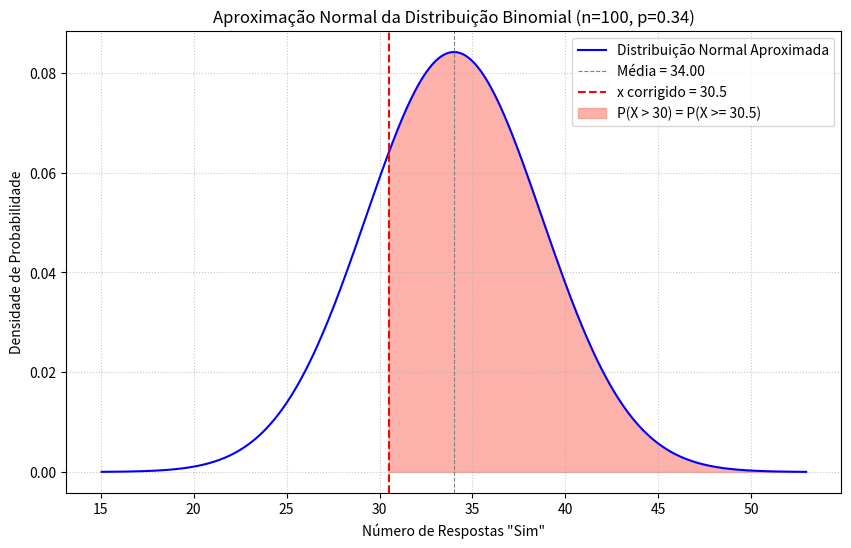
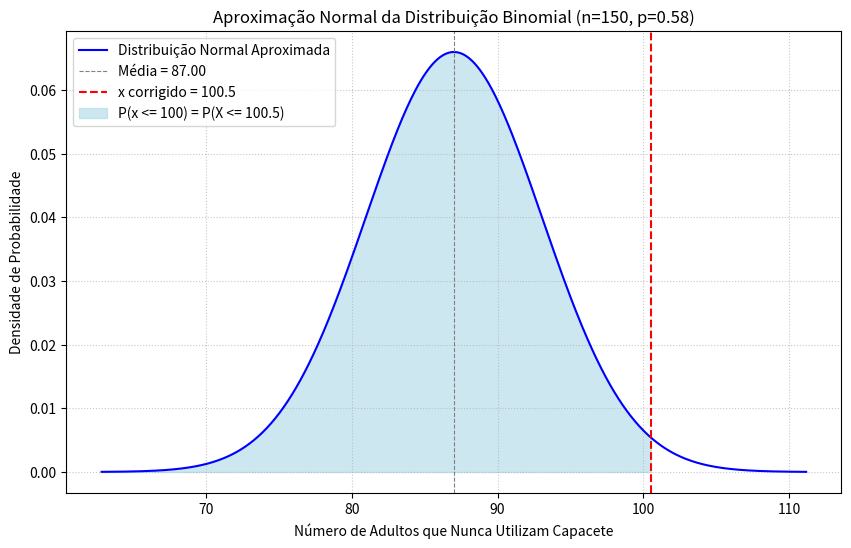
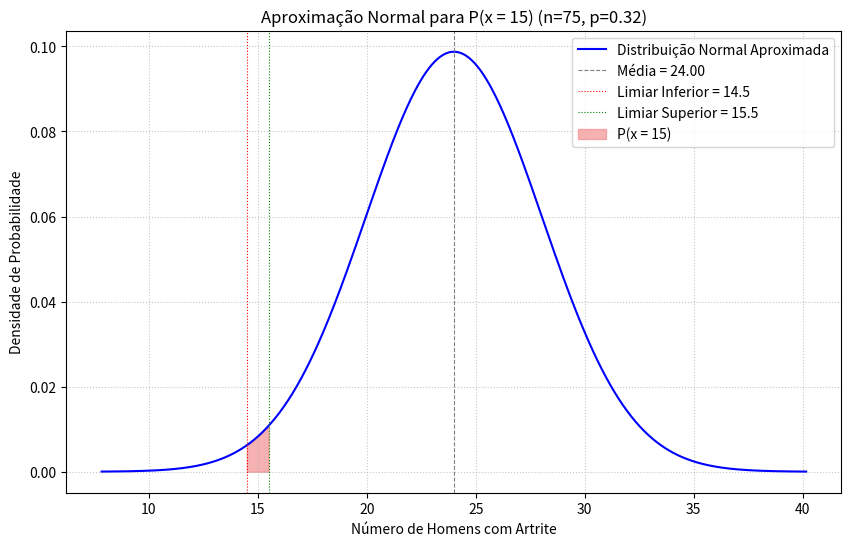

These charts were generated, in order, by the following Python code:
import numpy as np

print(" Exercício 20 \n")

# Informações do problema
quantidade_tentativas = 100  # Número de repetições (tamanho do grupo)
chance_sucesso = 0.34  # Probabilidade de êxito (responder "sim")

# a. Reconheça a quantidade de tentativas, a chance de sucesso e a chance de insucesso.
chance_insucesso = 1 - chance_sucesso
print(f"a. Reconhecimento:")
print(f"   Quantidade de tentativas (n) = {quantidade_tentativas}")
print(f"   Chance de sucesso (p) = {chance_sucesso}")
print(f"   Chance de insucesso (q) = {chance_insucesso:.2f}")

# b. Encontre os produtos n*p e n*q.
produto_np = quantidade_tentativas * chance_sucesso
produto_nq = quantidade_tentativas * chance_insucesso
print(f"\nb. Produtos n*p e n*q:")
print(f"   np = {produto_np}")
print(f"   nq = {produto_nq:.2f}")

# c. Verifique se é possível empregar uma distribuição normal para aproximar a distribuição de x.
possivel_aproximar = (produto_np >= 5) and (produto_nq >= 5)
print(f"\nc. É viável utilizar uma distribuição normal para aproximar a distribuição de x? {'Sim' if possivel_aproximar else 'Não'}")
if not possivel_aproximar:
    print("   Não é viável porque as condições np >= 5 e/ou nq >= 5 não foram cumpridas.")

# d. Calcule a média µ e o desvio padrão σ, se for pertinente.
if possivel_aproximar:
    media_dist_normal = produto_np
    desvio_padrao_dist_normal = np.sqrt(quantidade_tentativas * chance_sucesso * chance_insucesso)
    print(f"\nd. Média (µ) da distribuição normal aproximada: {media_dist_normal:.2f}")
    print(f"   Desvio Padrão (σ) da distribuição normal aproximada: {desvio_padrao_dist_normal:.2f}")
else:
    print("\nd. Não é pertinente calcular a média e o desvio padrão para a aproximação normal, pois as condições não foram atendidas.")

import scipy.stats # Módulo para funções de distribuição normal (cdf, pdf)
import matplotlib.pyplot as plt # Módulo para construir diagramas
import numpy as np # Módulo para operações numéricas, como criar intervalos para o diagrama

print("Exercício 21\n")

# Informações do cenário (as mesmas do Exercício 20)
quantidade_ensaios = 100
probabilidade_exito = 0.34
probabilidade_insucesso = 1 - probabilidade_exito

# a. Verifique se é possível utilizar uma distribuição normal para aproximar a variável binomial.
produto_np = quantidade_ensaios * probabilidade_exito
produto_nq = quantidade_ensaios * probabilidade_insucesso
aproximacao_viavel = (produto_np >= 5) and (produto_nq >= 5)

print(f"a. Verificação da aproximação normal:")
print(f"   np = {produto_np:.2f}, nq = {produto_nq:.2f}.")
print(f"   É possível usar uma distribuição normal para aproximar (ambos >= 5)? {'Sim' if aproximacao_viavel else 'Não'}")

if not aproximacao_viavel:
    print("   (Não é possível prosseguir com a aproximação normal. O restante do exercício presume que sim.)")
    exit() # Interrompe a execução se a aproximação não for válida

# b. Determine a média µ e o desvio padrão σ para a distribuição normal.
media_distribuicao_aproximada = produto_np
desvio_padrao_distribuicao_aproximada = np.sqrt(quantidade_ensaios * probabilidade_exito * probabilidade_insucesso)
print(f"\nb. Média (µ) da distribuição normal: {media_distribuicao_aproximada:.2f}")
print(f"   Desvio Padrão (σ) da distribuição normal: {desvio_padrao_distribuicao_aproximada:.2f}")

# c. Aplique a correção de continuidade para reescrever P(x > 30) e delineie um diagrama.
# P(x > 30) na distribuição binomial discreta é P(x >= 31).
# Com correção de continuidade, para a distribuição normal, isso é P(X >= 30.5).
limiar_corrigido = 30.5
print(f"\nc. Correção de continuidade: P(x > 30) se torna P(X >= {limiar_corrigido}) na aproximação normal.")

# Delineamento do diagrama
valores_x = np.linspace(media_distribuicao_aproximada - 4 * desvio_padrao_distribuicao_aproximada, media_distribuicao_aproximada + 4 * desvio_padrao_distribuicao_aproximada, 500)
valores_y = scipy.stats.norm.pdf(valores_x, loc=media_distribuicao_aproximada, scale=desvio_padrao_distribuicao_aproximada)

plt.figure(figsize=(10, 6))
plt.plot(valores_x, valores_y, color='blue', label='Distribuição Normal Aproximada')
plt.axvline(media_distribuicao_aproximada, color='gray', linestyle='--', linewidth=0.8, label=f'Média = {media_distribuicao_aproximada:.2f}')
plt.axvline(limiar_corrigido, color='red', linestyle='--', label=f'x corrigido = {limiar_corrigido}')

# Preencher a área à direita do limiar corrigido
x_para_preencher = np.linspace(limiar_corrigido, valores_x.max(), 100)
y_para_preencher = scipy.stats.norm.pdf(x_para_preencher, loc=media_distribuicao_aproximada, scale=desvio_padrao_distribuicao_aproximada)
plt.fill_between(x_para_preencher, 0, y_para_preencher, color='salmon', alpha=0.6, label=f'P(X > 30) = P(X >= {limiar_corrigido})')

plt.title('Aproximação Normal da Distribuição Binomial (n=100, p=0.34)')
plt.xlabel('Número de Respostas "Sim"')
plt.ylabel('Densidade de Probabilidade')
plt.legend()
plt.grid(True, linestyle=':', alpha=0.7)
plt.show()

# d. Calcule o escore-z correspondente.
escore_z = (limiar_corrigido - media_distribuicao_aproximada) / desvio_padrao_distribuicao_aproximada
print(f"\nd. O escore-z correspondente é: {escore_z:.2f}")

# e. Use a tabela normal padrão para encontrar a área à esquerda de z e calcule a probabilidade.
area_a_esquerda_de_z = scipy.stats.norm.cdf(escore_z)
chance = 1 - area_a_esquerda_de_z # Área à direita

print(f"\ne. Área à esquerda de z = {escore_z:.2f} é: {area_a_esquerda_de_z:.4f}")
print(f"   A probabilidade de que mais de 30 respondam “sim” é: {chance:.4f} ou {chance*100:.2f}%")

print("\nAnálise:")
print(f"A probabilidade de que mais de 30 dos 100 adultos americanos selecionados aleatoriamente tenham visto a situação é de aproximadamente {chance*100:.2f}%.")

import scipy.stats  # Módulo para funcionalidades da distribuição normal (cdf, pdf)
import matplotlib.pyplot as plt  # Módulo para a construção de diagramas
import numpy as np  # Módulo para operações numéricas, como a criação de intervalos para o diagrama

print("Exercício 22\n")

# Dados do problema
chance_sucesso = 0.58  # Probabilidade de êxito (nunca utilizar capacete)
tamanho_do_grupo = 150   # Dimensão do grupo (ASSUMIDO, pois não está explícito no enunciado, mas é necessário para o cálculo)
chance_insucesso = 1 - chance_sucesso

limiar_superior = 100  # No máximo 100 adultos

print(f"Assumindo uma dimensão de grupo (n) = {tamanho_do_grupo} adultos para o cálculo da probabilidade.")

# a. Verifique se é possível utilizar uma distribuição normal para aproximar a variável binomial.
produto_np = tamanho_do_grupo * chance_sucesso
produto_nq = tamanho_do_grupo * chance_insucesso
aproximacao_viavel = (produto_np >= 5) and (produto_nq >= 5)

print(f"\na. Verificação da aproximação normal:")
print(f"   np = {produto_np:.2f}")
print(f"   nq = {produto_nq:.2f}")
print(f"   É viável empregar uma distribuição normal para aproximar (ambos >= 5)? {'Sim' if aproximacao_viavel else 'Não'}")

if not aproximacao_viavel:
    print("   (Não é possível prosseguir com a aproximação normal. O restante do exercício presume que sim.)")
    exit() # Interrompe a execução se a aproximação não for válida

# b. Calcule a média µ e o desvio padrão σ para a distribuição.
media_dist_normal = produto_np
desvio_padrao_dist_normal = np.sqrt(tamanho_do_grupo * chance_sucesso * chance_insucesso)
print(f"\nb. Média (µ) da distribuição normal: {media_dist_normal:.2f}")
print(f"   Desvio Padrão (σ) da distribuição normal: {desvio_padrao_dist_normal:.2f}")

# c. Aplique a correção de continuidade para reescrever P(x <= 100) e delineie um diagrama.
# P(x <= 100) na distribuição binomial discreta, com correção de continuidade, é P(X <= 100.5).
valor_limite_corrigido = limiar_superior + 0.5
print(f"\nc. Correção de continuidade: P(x <= {limiar_superior}) se torna P(X <= {valor_limite_corrigido}) na aproximação normal.")

# Delineamento do diagrama
valores_x = np.linspace(media_dist_normal - 4 * desvio_padrao_dist_normal, media_dist_normal + 4 * desvio_padrao_dist_normal, 500)
valores_y = scipy.stats.norm.pdf(valores_x, loc=media_dist_normal, scale=desvio_padrao_dist_normal)

plt.figure(figsize=(10, 6))
plt.plot(valores_x, valores_y, color='blue', label='Distribuição Normal Aproximada')
plt.axvline(media_dist_normal, color='gray', linestyle='--', linewidth=0.8, label=f'Média = {media_dist_normal:.2f}')
plt.axvline(valor_limite_corrigido, color='red', linestyle='--', label=f'x corrigido = {valor_limite_corrigido}')

# Preencher a área à esquerda do valor corrigido
x_para_preencher = np.linspace(valores_x.min(), valor_limite_corrigido, 100)
y_para_preencher = scipy.stats.norm.pdf(x_para_preencher, loc=media_dist_normal, scale=desvio_padrao_dist_normal)
plt.fill_between(x_para_preencher, 0, y_para_preencher, color='lightblue', alpha=0.6, label=f'P(x <= {limiar_superior}) = P(X <= {valor_limite_corrigido})')

plt.title('Aproximação Normal da Distribuição Binomial (n=150, p=0.58)')
plt.xlabel('Número de Adultos que Nunca Utilizam Capacete')
plt.ylabel('Densidade de Probabilidade')
plt.legend()
plt.grid(True, linestyle=':', alpha=0.7)
plt.show()

# d. Calcule o escore-z correspondente.
escore_z = (valor_limite_corrigido - media_dist_normal) / desvio_padrao_dist_normal
print(f"\nd. O escore-z correspondente é: {escore_z:.2f}")

# e. Utilize a tabela normal padrão para encontrar a porção à esquerda de z e calcule a probabilidade.
chance = scipy.stats.norm.cdf(escore_z) # Porção à esquerda

print(f"\ne. Porção à esquerda de z = {escore_z:.2f} é: {chance:.4f}")
print(f"   A probabilidade de que no máximo {limiar_superior} adultos digam que nunca utilizam capacete é: {chance:.4f} ou {chance*100:.2f}%")

print("\nAnálise:")
print(f"A probabilidade de que no máximo 100 dos 150 adultos americanos selecionados aleatoriamente declarem que nunca utilizam capacete ao andar de bicicleta é de aproximadamente {chance*100:.2f}%.")

import scipy.stats  # Módulo para funcionalidades da distribuição normal (cdf, pdf)
import matplotlib.pyplot as plt  # Módulo para a construção de diagramas
import numpy as np  # Módulo para operações numéricas, como a criação de intervalos para o diagrama

print("Exercício 23\n")

# Informações do problema
# Usamos probabilidade_sucesso = 0.32 para a população geral de homens com 50+ nos EUA, não para aposentados da NFL.
probabilidade_sucesso = 0.32  # Probabilidade de ter artrite para homens 50+ nos EUA
quantidade_amostral = 75     # Dimensão da amostra
probabilidade_fracasso = 1 - probabilidade_sucesso

valor_alvo_exato = 15  # Exatamente 15 homens

print(f"Probabilidade (p) utilizada para a população geral de homens 50+ = {probabilidade_sucesso*100:.1f}%.")

# a. Verifique se é possível utilizar uma distribuição normal para aproximar a variável binomial.
produto_np = quantidade_amostral * probabilidade_sucesso
produto_nq = quantidade_amostral * probabilidade_fracasso
aproximacao_viavel = (produto_np >= 5) and (produto_nq >= 5)

print(f"\na. Verificação da aproximação normal:")
print(f"   np = {produto_np:.2f}")
print(f"   nq = {produto_nq:.2f}")
print(f"   É viável empregar uma distribuição normal para aproximar (ambos >= 5)? {'Sim' if aproximacao_viavel else 'Não'}")

if not aproximacao_viavel:
    print("   (Não é possível prosseguir com a aproximação normal. O restante do exercício presume que sim.)")
    exit()  # Interrompe a execução se a aproximação não for válida

# b. Calcule a média µ e o desvio padrão σ para a distribuição normal.
media_distribuicao_normal = produto_np
desvio_padrao_distribuicao_normal = np.sqrt(quantidade_amostral * probabilidade_sucesso * probabilidade_fracasso)
print(f"\nb. Média (µ) da distribuição normal: {media_distribuicao_normal:.2f}")
print(f"   Desvio Padrão (σ) da distribuição normal: {desvio_padrao_distribuicao_normal:.2f}")

# c. Calcular os escores-z correspondentes.
# Para "exatamente x", utilizamos correção de continuidade de (x - 0.5) a (x + 0.5)
limiar_inferior_corrigido = valor_alvo_exato - 0.5  # 14.5
limiar_superior_corrigido = valor_alvo_exato + 0.5  # 15.5

escore_z_inferior = (limiar_inferior_corrigido - media_distribuicao_normal) / desvio_padrao_distribuicao_normal
escore_z_superior = (limiar_superior_corrigido - media_distribuicao_normal) / desvio_padrao_distribuicao_normal
print(f"\nc. Com correção de continuidade, para P(x = {valor_alvo_exato}) utilizamos o intervalo [{limiar_inferior_corrigido}, {limiar_superior_corrigido}].")
print(f"   O escore-z para {limiar_inferior_corrigido} é: {escore_z_inferior:.2f}")
print(f"   O escore-z para {limiar_superior_corrigido} é: {escore_z_superior:.2f}")

# d. Utilize a tabela normal padrão para encontrar a porção à esquerda de cada escore-z e calcule a probabilidade.
porcao_esquerda_z_inferior = scipy.stats.norm.cdf(escore_z_inferior)
porcao_esquerda_z_superior = scipy.stats.norm.cdf(escore_z_superior)

chance_exatamente_15 = porcao_esquerda_z_superior - porcao_esquerda_z_inferior

print(f"\nd. Porção à esquerda de z = {escore_z_inferior:.2f} é: {porcao_esquerda_z_inferior:.4f}")
print(f"   Porção à esquerda de z = {escore_z_superior:.2f} é: {porcao_esquerda_z_superior:.4f}")
print(f"   A probabilidade de que exatamente {valor_alvo_exato} digam que sim é: {chance_exatamente_15:.4f} ou {chance_exatamente_15*100:.2f}%")

# Delineamento do diagrama (opcional, mas útil para visualização)
valores_x = np.linspace(media_distribuicao_normal - 4 * desvio_padrao_distribuicao_normal, media_distribuicao_normal + 4 * desvio_padrao_distribuicao_normal, 500)
valores_y = scipy.stats.norm.pdf(valores_x, loc=media_distribuicao_normal, scale=desvio_padrao_distribuicao_normal)

plt.figure(figsize=(10, 6))
plt.plot(valores_x, valores_y, color='blue', label='Distribuição Normal Aproximada')
plt.axvline(media_distribuicao_normal, color='gray', linestyle='--', linewidth=0.8, label=f'Média = {media_distribuicao_normal:.2f}')
plt.axvline(limiar_inferior_corrigido, color='red', linestyle=':', linewidth=0.8, label=f'Limiar Inferior = {limiar_inferior_corrigido}')
plt.axvline(limiar_superior_corrigido, color='green', linestyle=':', linewidth=0.8, label=f'Limiar Superior = {limiar_superior_corrigido}')

# Preencher a área entre os limites corrigidos
x_para_preencher = np.linspace(limiar_inferior_corrigido, limiar_superior_corrigido, 100)
y_para_preencher = scipy.stats.norm.pdf(x_para_preencher, loc=media_distribuicao_normal, scale=desvio_padrao_distribuicao_normal)
plt.fill_between(x_para_preencher, 0, y_para_preencher, color='lightcoral', alpha=0.6, label=f'P(x = {valor_alvo_exato})')

plt.title(f'Aproximação Normal para P(x = {valor_alvo_exato}) (n=75, p=0.32)')
plt.xlabel('Número de Homens com Artrite')
plt.ylabel('Densidade de Probabilidade')
plt.legend()
plt.grid(True, linestyle=':', alpha=0.7)
plt.show()

print("\nAnálise:")
print(f"A probabilidade de que exatamente 15 dos 75 homens selecionados aleatoriamente (com pelo menos 50 anos nos EUA) possuam artrite é de aproximadamente {chance_exatamente_15*100:.2f}%.")

import numpy as np

print("Exercício 24\n")

# Informações do grupo fornecidas
periodo_trabalhado = [
    26, 25, 32, 31, 28, 28,
    28, 22, 28, 25, 21, 40,
    32, 22, 25, 22, 26, 24,
    46, 20, 35, 22, 32, 48,
    32, 36, 38, 32, 22, 19
]

# a. Determine a média do grupo.
# Usando numpy.mean() para calcular o valor médio
media_do_grupo = np.mean(periodo_trabalhado)

print(f"a. A média do grupo (x̄) do número de horas semanais trabalhadas é: {media_do_grupo:.2f} horas")

# b. Avalie a média da população.
# A média do grupo é a melhor avaliação pontual para a média da população.
estimativa_media_da_populacao = media_do_grupo

print(f"\nb. A avaliação pontual para a média da população (µ) é a média do grupo:")
print(f"   Estimativa de µ = {estimativa_media_da_populacao:.2f} horas")

print("\nAnálise:")
print(f"Com base no grupo de 30 colaboradores, avaliamos que a média de horas semanais trabalhadas por funcionários de supermercados no condado é de aproximadamente {estimativa_media_da_populacao:.2f} horas.")

import numpy as np
import scipy.stats

print("Exercício 25\n")

# Informações do grupo do Exercício 24
horas_trabalhadas_grupo = [
    26, 25, 32, 31, 28, 28,
    28, 22, 28, 25, 21, 40,
    32, 22, 25, 22, 26, 24,
    46, 20, 35, 22, 32, 48,
    32, 36, 38, 32, 22, 19
]
tamanho_grupo = len(horas_trabalhadas_grupo)
media_grupo = np.mean(horas_trabalhadas_grupo) # x_barra

# Informações fornecidas para o Exercício 25
desvio_padrao_populacao_conhecido = 7.9 # σ
grau_confianca = 0.95

# a. Reconheça o valor crítico (zc), o tamanho do grupo (n) e o desvio padrão da população (σ).
# Para um grau de confiança de 95%, a área nas duas extremidades é 1 - 0.95 = 0.05.
# A área em cada extremidade é 0.05 / 2 = 0.025.
# O valor crítico zc corresponde à área acumulada de 1 - 0.025 = 0.975.
valor_critico_zc = scipy.stats.norm.ppf(1 - (1 - grau_confianca) / 2)

print(f"a. Reconhecimento:")
print(f"   z_c (valor crítico para {grau_confianca*100:.0f}% de confiança) = {valor_critico_zc:.2f}")
print(f"   n (tamanho do grupo) = {tamanho_grupo}")
print(f"   σ (desvio padrão da população) = {desvio_padrao_populacao_conhecido} horas")

# b. Calcule a margem de erro (E) usando zc, σ e n.
margem_erro = valor_critico_zc * (desvio_padrao_populacao_conhecido / np.sqrt(tamanho_grupo))
print(f"\nb. Margem de Erro (E) = {margem_erro:.2f} horas")

# c. Explique os resultados do Exercício 25.
print("\nc. Explicação dos resultados do Exercício 25:")
print(f"A margem de erro para a quantidade média de horas trabalhadas por colaboradores de supermercados é de {margem_erro:.2f} horas.")
print("Isso indica que a média do grupo (29.70 horas) pode variar em até 2.83 horas para cima ou para baixo para abranger a verdadeira média populacional com 95% de confiança.")


import numpy as np
import scipy.stats

print("Exercício 26\n")

# Dados do problema
dimensao_amostra = 30       # Tamanho do grupo
media_observada = 22.9     # Média do grupo (anos)
desvio_padrao_conhecido = 1.5   # Desvio padrão do universo (anos)
grau_confianca = 0.90      # Grau de confiança de 90%

# a. Reconheça a dimensão da amostra, a média observada, o desvio padrão e o valor crítico (zc), e encontre a Margem de Erro (E).

# Encontre o valor crítico zc para o grau de confiança de 90%
# A porção nas duas extremidades é 1 - 0.90 = 0.10.
# A porção em cada extremidade é 0.10 / 2 = 0.05.
# O valor crítico zc corresponde à porção acumulada de 1 - 0.05 = 0.95.
valor_critico_zc = scipy.stats.norm.ppf(1 - (1 - grau_confianca) / 2)

print(f"a. Reconhecimento:")
print(f"   n (dimensão da amostra) = {dimensao_amostra}")
print(f"   x̄ (média observada) = {media_observada} anos")
print(f"   σ (desvio padrão do universo) = {desvio_padrao_conhecido} anos")
print(f"   z_c (valor crítico para {grau_confianca*100:.0f}% de confiança) = {valor_critico_zc:.2f}")

# Calcule E (Margem de Erro)
margem_erro = valor_critico_zc * (desvio_padrao_conhecido / np.sqrt(dimensao_amostra))
print(f"   Margem de Erro (E) = {margem_erro:.2f} anos")

# b. Calcule os limiares inferior e superior do intervalo de confiança.
limiar_inferior = media_observada - margem_erro
limiar_superior = media_observada + margem_erro

print(f"\nb. Intervalo de Confiança de {grau_confianca*100:.0f}%:")
print(f"   Limiar Inferior = {limiar_inferior:.2f} anos")
print(f"   Limiar Superior = {limiar_superior:.2f} anos")
print(f"   O intervalo de confiança é: ({limiar_inferior:.2f}, {limiar_superior:.2f}) anos")

# c. Explique os resultados.
print("\nc. Explicação dos resultados:")
print(f"Estamos {grau_confianca*100:.0f}% confiantes de que a verdadeira idade média de todos os alunos atualmente matriculados na instituição de ensino superior está entre {limiar_inferior:.2f} e {limiar_superior:.2f} anos.")

import numpy as np
import scipy.stats

print("Exercício 27\n")

# Dados fornecidos
margem_precisao = 2.0         # Margem de Erro (E)
grau_confianca = 0.95         # Nível de confiança (c)
desvio_padrao_universo = 7.9  # Desvio padrão do universo (σ)

# 1. Encontre o valor crítico zc para o nível de confiança de 95%.
# A porção nas duas extremidades é 1 - 0.95 = 0.05.
# A porção em cada extremidade é 0.05 / 2 = 0.025.
# O valor zc corresponde à porção acumulada de 1 - 0.025 = 0.975.
valor_critico_zc = scipy.stats.norm.ppf(1 - (1 - grau_confianca) / 2)

print(f"z_c (valor crítico para {grau_confianca*100:.0f}% de confiança) = {valor_critico_zc:.2f}")
print(f"σ (desvio padrão do universo) = {desvio_padrao_universo} horas")
print(f"E (margem de erro máxima) = {margem_precisao} horas")

# 2. Calcule o tamanho da amostra (n) usando a fórmula.
tamanho_estimado_amostra = ((valor_critico_zc * desvio_padrao_universo) / margem_precisao)**2

# O tamanho da amostra precisa ser um número inteiro, e sempre devemos arredondar para cima.
numero_de_participantes_necessario = np.ceil(tamanho_estimado_amostra)

print(f"\nO tamanho estimado da amostra (n) é: {tamanho_estimado_amostra:.2f}")
print(f"Assim, o número de colaboradores que devem ser incluídos no grupo é de: {int(numero_de_participantes_necessario)}")

print("\nAnálise:")
print(f"Para ter 95% de certeza de que a média do grupo não diverge da média do universo em mais de 2.0 horas, o pesquisador deve incluir ao menos {int(numero_de_participantes_necessario)} colaboradores no grupo.")

import scipy.stats

print("Exercício 28\n")

# Dados fornecidos
dimensao_do_grupo = 22  # n
grau_de_confianca = 0.90  # c

# a. Identifique os graus de liberdade.
graus_de_liberdade = dimensao_do_grupo - 1
print(f"a. Graus de liberdade (df) = n - 1 = {dimensao_do_grupo} - 1 = {graus_de_liberdade}")

# b. Identifique o grau de confiança c.
print(f"b. Grau de confiança (c) = {grau_de_confianca*100:.0f}%")

# c. Utilize a Tabela para encontrar o valor crítico tc.
# Para um grau de confiança de 90% (intervalo de duas caudas), a área em uma cauda é (1 - 0.90) / 2 = 0.05.
# O valor crítico tc é tal que a área à sua esquerda é 1 - 0.05 = 0.95.
valor_critico_tc = scipy.stats.t.ppf(1 - (1 - grau_de_confianca) / 2, df=graus_de_liberdade)
print(f"\nc. O valor crítico t_c para df={graus_de_liberdade} e confiança de {grau_de_confianca*100:.0f}% é: {valor_critico_tc:.3f}")

# d. Explique os resultados.
print("\nd. Explicação dos resultados:")
print(f"O valor crítico t_c de {valor_critico_tc:.3f} indica que, em uma distribuição t de Student com {graus_de_liberdade} graus de liberdade, {90}% da área está compreendida entre -{valor_critico_tc:.3f} e +{valor_critico_tc:.3f}.")
print("Este valor é empregado na construção de intervalos de confiança ou na realização de testes de hipóteses quando o desvio padrão populacional é desconhecido e a dimensão do grupo é reduzida (ou quando a distribuição t é mais adequada).")

import numpy as np
import scipy.stats

print("Exercício 29\n")

# Dados fornecidos
tamanho_amostra = 16        # n
media_amostral = 162.0      # Média do grupo (°F)
desvio_padrao_amostral = 10.0   # Desvio padrão do grupo (°F)

niveis_de_confianca = [0.90, 0.99] # Níveis de confiança a serem calculados

# Graus de liberdade
graus_de_liberdade = tamanho_amostra - 1
print(f"Graus de liberdade (df) = n - 1 = {graus_de_liberdade}")

for nivel_confianca in niveis_de_confianca:
    print(f"\n--- Intervalo de Confiança de {nivel_confianca*100:.0f}% ---")

    # Encontrar t_critico (valor crítico de t)
    # A área em cada cauda é (1 - nivel_confianca) / 2
    alfa_sobre_2 = (1 - nivel_confianca) / 2
    t_critico = scipy.stats.t.ppf(1 - alfa_sobre_2, df=graus_de_liberdade)

    print(f"t_critico (valor crítico para {nivel_confianca*100:.0f}% de confiança, df={graus_de_liberdade}) = {t_critico:.3f}")

    # Calcular a Margem de Erro (E)
    margem_de_erro = t_critico * (desvio_padrao_amostral / np.sqrt(tamanho_amostra))
    print(f"Margem de Erro (E) = {margem_de_erro:.2f} ºF")

    # Calcular os limites do Intervalo de Confiança
    limite_inferior = media_amostral - margem_de_erro
    limite_superior = media_amostral + margem_de_erro

    print(f"Intervalo de Confiança: ({limite_inferior:.2f}, {limite_superior:.2f}) ºF")

    # Interpretação
    print(f"Estamos {nivel_confianca*100:.0f}% confiantes de que a verdadeira temperatura média da população de cafés vendidos está entre {limite_inferior:.2f} ºF e {limite_superior:.2f} ºF.")

import numpy as np
import scipy.stats

print("Exercício 30\n")

# Informações fornecidas
tamanho_do_grupo = 36         # Dimensão da amostra
media_do_grupo = 9.75         # Média amostral (dias)
desvio_padrao_do_grupo = 2.39 # Desvio padrão amostral (dias)

graus_de_confianca = [0.90, 0.95] # Níveis de confiança a serem calculados

# Graus de liberdade
graus_de_liberdade = tamanho_do_grupo - 1
print(f"Graus de liberdade (df) = n - 1 = {graus_de_liberdade}")

margens_de_erro = {}
intervalos_calculados = {}

for nivel_de_confianca in graus_de_confianca:
    print(f"\n--- Intervalo de Confiança de {nivel_de_confianca*100:.0f}% ---")

    # a. Encontre o valor crítico tc e calcule a Margem de Erro (E) para cada nível de confiança.
    alpha_dividido_por_2 = (1 - nivel_de_confianca) / 2
    valor_critico_t = scipy.stats.t.ppf(1 - alpha_dividido_por_2, df=graus_de_liberdade)

    print(f"a. t_c (valor crítico para {nivel_de_confianca*100:.0f}% de confiança, df={graus_de_liberdade}) = {valor_critico_t:.3f}")

    margem_de_erro_calculada = valor_critico_t * (desvio_padrao_do_grupo / np.sqrt(tamanho_do_grupo))
    margens_de_erro[nivel_de_confianca] = margem_de_erro_calculada
    print(f"   Margem de Erro (E) = {margem_de_erro_calculada:.2f} dias")

    # b. Use a média do grupo e a Margem de Erro (E) para encontrar os limites inferior e superior.
    limite_inferior = media_do_grupo - margem_de_erro_calculada
    limite_superior = media_do_grupo + margem_de_erro_calculada
    intervalos_calculados[nivel_de_confianca] = (limite_inferior, limite_superior)

    print(f"b. Intervalo de Confiança: ({limite_inferior:.2f}, {limite_superior:.2f}) dias")

# c. Interprete os resultados e compare as amplitudes dos intervalos de confiança.
print("\nc. Interpretação dos resultados e comparação das amplitudes:")

for nivel_de_confianca, (inf, sup) in intervalos_calculados.items():
    amplitude = sup - inf
    print(f"Para {nivel_de_confianca*100:.0f}% de confiança, estamos confiantes de que a verdadeira média populacional está entre {inf:.2f} e {sup:.2f} dias. Amplitude: {amplitude:.2f} dias.")

print("\nComparação:")
amplitude_90 = intervalos_calculados[0.90][1] - intervalos_calculados[0.90][0]
amplitude_95 = intervalos_calculados[0.95][1] - intervalos_calculados[0.95][0]

print(f"A amplitude do intervalo de 90% é {amplitude_90:.2f} dias.")
print(f"A amplitude do intervalo de 95% é {amplitude_95:.2f} dias.")
print("Como esperado, o intervalo de confiança de 95% é mais amplo do que o intervalo de 90%.")
print("Isso ocorre porque, para ter uma confiança maior de que o intervalo captura a verdadeira média populacional, precisamos de um intervalo mais abrangente.")

print("Exercício 31\n")

# Informações para análise
tamanho_do_grupo = 18
desvio_padrao_do_grupo = 2.5  # Desvio padrão amostral
populacao_com_dist_normal = True # Assumido no problema

print("Devemos utilizar a distribuição normal padrão, a distribuição t de Student ou nenhuma delas para construir um intervalo de confiança de 90% para a média da frequência cardíaca da população?")
print("\nExplicação do Raciocínio:")

print("1. Desvio Padrão da População (σ): O desvio padrão da população não é conhecido. Foi fornecido apenas o desvio padrão AMOSTRAL (s = 2.5 batimentos por minuto).")
print(f"2. Tamanho do Grupo (n): A dimensão do grupo é {tamanho_do_grupo}, que é PEQUENA (inferior a 30).")
print("3. Distribuição da População: O problema afirma que as frequências cardíacas são NORMALMENTE DISTRIBUÍDAS.")

print("\nRegras para Intervalos de Confiança para a Média:")
print(" - Se σ é conhecido: Empregar a Distribuição Normal Padrão (Z-score).")
print(" - Se σ é desconhecido e n >= 30: Empregar a Distribuição Normal Padrão (Z-score), usando s como estimativa de σ (pelo Teorema do Limite Central).")
print(" - Se σ é desconhecido e n < 30: Empregar a Distribuição t de Student, CONTANTO QUE a população seja normalmente distribuída ou o grupo seja grande o suficiente para o Teorema do Limite Central (o que não é o caso aqui).")
print(" - Se σ é desconhecido e n < 30 e a população NÃO é normalmente distribuída: Não é possível utilizar métodos paramétricos (Z ou t) de forma confiável.")

print(f"\nConclusão para este exercício:")
print(f"Visto que o desvio padrão da população (σ) é DESCONHECIDO, a dimensão do grupo (n = {tamanho_do_grupo}) é PEQUENA, e a população é NORMALMENTE DISTRIBUÍDA, a distribuição adequada para construir o intervalo de confiança é a **DISTRIBUIÇÃO t de Student**.")

print("Exercício 32\n")

# Informações fornecidas
total_professores_grupo = 2462 # Dimensão do grupo de professores
professores_favoraveis = 123   # Quantidade de professores que responderam "sim"

# a. Reconheça a quantidade de êxitos (x) e a dimensão do grupo (n).
print(f"a. Reconhecimento:")
print(f"   x (quantidade de êxitos) = {professores_favoraveis}")
print(f"   n (dimensão do grupo) = {total_professores_grupo}")

# b. Utilize x e n para determinar p-chapéu.
proporcao_do_grupo = professores_favoraveis / total_professores_grupo
print(f"\nb. p-chapéu (proporção do grupo) = {proporcao_do_grupo:.4f}")

print("\nAnálise:")
print(f"A proporção do grupo de professores que consideram as informações de busca fidedignas é de aproximadamente {proporcao_do_grupo*100:.2f}%.")

import numpy as np
import scipy.stats

print("Exercício 33\n")

# Informações do Exercício 32
dimensao_amostral = 2462
sucessos_observados = 123
grau_confianca = 0.90

# a. Calcule p-chapéu e q-chapéu.
proporcao_sucesso_amostral = sucessos_observados / dimensao_amostral
proporcao_fracasso_amostral = 1 - proporcao_sucesso_amostral
print(f"a. p-chapéu (proporção do grupo) = {proporcao_sucesso_amostral:.4f}")
print(f"   q-chapéu = {proporcao_fracasso_amostral:.4f}")

# b. Verifique se a distribuição de grupos da proporção amostral pode ser aproximada por uma distribuição normal.
produto_n_p_chapeu = dimensao_amostral * proporcao_sucesso_amostral
produto_n_q_chapeu = dimensao_amostral * proporcao_fracasso_amostral
aproximacao_normal_valida = (produto_n_p_chapeu >= 5) and (produto_n_q_chapeu >= 5)

print(f"\nb. Verificação da aproximação normal:")
print(f"   n * p-chapéu = {produto_n_p_chapeu:.2f}")
print(f"   n * q-chapéu = {produto_n_q_chapeu:.2f}")
print(f"   É possível aproximar por uma distribuição normal? {'Sim' if aproximacao_normal_valida else 'Não'}")

if not aproximacao_normal_valida:
    print("   (Não é possível construir o intervalo de confiança usando a aproximação normal.)")
    exit() # Interrompe a execução se a aproximação não for válida

# c. Encontre o valor crítico zc e a Margem de Erro (E).
# zc para 90% de confiança
valor_critico_zc = scipy.stats.norm.ppf(1 - (1 - grau_confianca) / 2)
print(f"\nc. z_c (valor crítico para {grau_confianca*100:.0f}% de confiança) = {valor_critico_zc:.2f}")

# Calcule a Margem de Erro (E) para proporções
margem_erro = valor_critico_zc * np.sqrt((proporcao_sucesso_amostral * proporcao_fracasso_amostral) / dimensao_amostral)
print(f"   Margem de Erro (E) = {margem_erro:.4f}")

# d. Utilize p-chapéu e E para calcular os limiares inferior e superior do intervalo de confiança.
limiar_inferior = proporcao_sucesso_amostral - margem_erro
limiar_superior = proporcao_sucesso_amostral + margem_erro

print(f"\nd. Intervalo de Confiança de {grau_confianca*100:.0f}%:")
print(f"   Limiar Inferior = {limiar_inferior:.4f}")
print(f"   Limiar Superior = {limiar_superior:.4f}")
print(f"   O intervalo de confiança é: ({limiar_inferior:.4f}, {limiar_superior:.4f})")

# e. Explique os resultados.
print("\ne. Explicação dos resultados:")
print(f"Estamos {grau_confianca*100:.0f}% confiantes de que a verdadeira proporção populacional de professores americanos que consideram as informações de busca on-line corretas/fidedignas está entre {limiar_inferior*100:.2f}% e {limiar_superior*100:.2f}%.")

import numpy as np
import scipy.stats

print("Exercício 34\n")

# Dados fornecidos
tamanho_do_grupo = 498       # Dimensão do grupo de adultos
proporcao_do_grupo = 0.25    # 25% acreditam que pessoas acima de 65 anos são perigosas
grau_de_confianca = 0.99     # 99% de grau de confiança

# a. Encontre p-chapéu e q-chapéu.
p_chapeu = proporcao_do_grupo
q_chapeu = 1 - p_chapeu
print(f"a. p-chapéu (proporção do grupo) = {p_chapeu:.2f}")
print(f"   q-chapéu = {q_chapeu:.2f}")

# b. Verifique se a distribuição amostral de p-chapéu pode ser aproximada por uma distribuição normal.
produto_n_p_chapeu = tamanho_do_grupo * p_chapeu
produto_n_q_chapeu = tamanho_do_grupo * q_chapeu
aproximacao_normal_possivel = (produto_n_p_chapeu >= 5) and (produto_n_q_chapeu >= 5)

print(f"\nb. Verificação da aproximação normal:")
print(f"   n * p-chapéu = {produto_n_p_chapeu:.2f}")
print(f"   n * q-chapéu = {produto_n_q_chapeu:.2f}")
print(f"   É viável aproximar por uma distribuição normal? {'Sim' if aproximacao_normal_possivel else 'Não'}")

if not aproximacao_normal_possivel:
    print("   (Não é possível construir o intervalo de confiança utilizando a aproximação normal.)")
    # Para fins de demonstração, o código continuará, mas em um cenário real, a execução seria interrompida aqui.

# c. Encontre o valor crítico zc e a Margem de Erro (E).
# zc para 99% de confiança
# A porção em cada extremidade é (1 - 0.99) / 2 = 0.005.
# O valor crítico zc corresponde à porção acumulada de 1 - 0.005 = 0.995.
valor_critico_zc = scipy.stats.norm.ppf(1 - (1 - grau_de_confianca) / 2)
print(f"\nc. z_c (valor crítico para {grau_de_confianca*100:.0f}% de confiança) = {valor_critico_zc:.2f}")

# Calcule a Margem de Erro (E) para proporções
margem_de_erro = valor_critico_zc * np.sqrt((p_chapeu * q_chapeu) / tamanho_do_grupo)
print(f"   Margem de Erro (E) = {margem_de_erro:.4f}")

# d. Utilize p-chapéu e E para calcular os limiares inferior e superior do intervalo de confiança.
limiar_inferior = p_chapeu - margem_de_erro
limiar_superior = p_chapeu + margem_de_erro

print(f"\nd. Intervalo de Confiança de {grau_de_confianca*100:.0f}%:")
print(f"   Limiar Inferior = {limiar_inferior:.4f}")
print(f"   Limiar Superior = {limiar_superior:.4f}")
print(f"   O intervalo de confiança é: ({limiar_inferior:.4f}, {limiar_superior:.4f})")

# e. Explique os resultados.
print("\ne. Explicação dos resultados:")
print(f"Estamos {grau_de_confianca*100:.0f}% confiantes de que a verdadeira proporção populacional de adultos que consideram pessoas acima de 65 anos como os condutores mais arriscados está entre {limiar_inferior*100:.2f}% e {limiar_superior*100:.2f}%.")

import numpy as np
import scipy.stats

print("Exercício 35\n")

# Dados comuns a ambos os cenários
margem_precisao = 0.02  # E = 2%
grau_confianca = 0.90

# z_c para 90% de confiança
# Porção nas extremidades = 1 - 0.90 = 0.10. Porção em cada extremidade = 0.10 / 2 = 0.05.
# z_c corresponde à porção acumulada de 1 - 0.05 = 0.95.
valor_critico_zc = scipy.stats.norm.ppf(1 - (1 - grau_confianca) / 2)

print(f"a. Identificação dos parâmetros comuns:")
print(f"   Margem de Erro (E) = {margem_precisao*100:.0f}%")
print(f"   z_c (valor crítico para {grau_confianca*100:.0f}% de confiança) = {valor_critico_zc:.2f}")

# Cenário 1: Não há estimativa preliminar disponível
print("\n--- Cenário 1: Sem estimativa inicial de p-chapéu ---")
p_chapeu_cenario1 = 0.5  # Usamos 0.5 para maximizar a dimensão da amostra
q_chapeu_cenario1 = 1 - p_chapeu_cenario1

print(f"a. p-chapéu = {p_chapeu_cenario1:.1f}, q-chapéu = {q_chapeu_cenario1:.1f}")

# b. Calcule a dimensão mínima do grupo n.
n_cenario1_calculado = (p_chapeu_cenario1 * q_chapeu_cenario1) * (valor_critico_zc / margem_precisao)**2
n_cenario1 = np.ceil(n_cenario1_calculado)  # Arredondar para cima

print(f"b. Dimensão mínima do grupo calculada (n) = {n_cenario1_calculado:.2f}")
print(f"c. Quantos adultos devem ser incluídos no grupo (arredondado para cima) = {int(n_cenario1)}")

# Cenário 2: Uma pesquisa anterior descobriu que 31%
print("\n--- Cenário 2: Com estimativa inicial de p-chapéu = 0.31 ---")
p_chapeu_cenario2 = 0.31
q_chapeu_cenario2 = 1 - p_chapeu_cenario2

print(f"a. p-chapéu = {p_chapeu_cenario2:.2f}, q-chapéu = {q_chapeu_cenario2:.2f}")

# b. Calcule a dimensão mínima do grupo n.
n_cenario2_calculado = (p_chapeu_cenario2 * q_chapeu_cenario2) * (valor_critico_zc / margem_precisao)**2
n_cenario2 = np.ceil(n_cenario2_calculado)  # Arredondar para cima

print(f"b. Dimensão mínima do grupo calculada (n) = {n_cenario2_calculado:.2f}")
print(f"c. Quantos adultos devem ser incluídos no grupo (arredondado para cima) = {int(n_cenario2)}")

print("\nAnálise:")
print(f"No cenário 1 (sem estimativa inicial), são necessários {int(n_cenario1)} adultos para o grupo.")
print(f"No cenário 2 (com estimativa inicial de 31%), são necessários {int(n_cenario2)} adultos para o grupo.")
print("É necessária uma dimensão de grupo maior quando não há estimativa inicial, pois o valor de p-chapéu = 0.5 maximiza o produto p-chapéu * q-chapéu, assegurando que a dimensão do grupo seja suficientemente grande para qualquer proporção verdadeira.")

import scipy.stats

print("Exercício 36\n")

# Informações fornecidas
dimensao_do_grupo = 30  # n
grau_de_confianca = 0.90

# a. Reconheça os graus de liberdade e o nível de confiança.
graus_de_liberdade = dimensao_do_grupo - 1
print(f"a. Graus de liberdade (df) = n - 1 = {graus_de_liberdade}")
print(f"   Nível de confiança (c) = {grau_de_confianca*100:.0f}%")

# b. Encontre as porções à direita de χ²R e χ²L.
# Para um intervalo de confiança de 90%, (1 - 0.90) = 0.10 nas extremidades.
# Cada extremidade tem 0.10 / 2 = 0.05.
porcao_extremidade_esquerda = 0.05
porcao_extremidade_direita = 0.05

print(f"\nb. Porções à direita:")
print(f"   Porção à direita de χ²_R (extremidade superior) = {porcao_extremidade_direita:.2f}")
print(f"   Porção à direita de χ²_L (extremidade inferior) = {1 - porcao_extremidade_esquerda:.2f} (ou seja, 0.95)")

# c. Utilize a Tabela para encontrar χ²_R e χ²_L.
# Lembre-se que chi2.ppf() recebe a porção à esquerda.
qui2_L = scipy.stats.chi2.ppf(porcao_extremidade_esquerda, df=graus_de_liberdade)
qui2_R = scipy.stats.chi2.ppf(1 - porcao_extremidade_direita, df=graus_de_liberdade)

print(f"\nc. Valores críticos Qui-Quadrado:")
print(f"   χ²_L (valor crítico esquerdo) = {qui2_L:.3f}")
print(f"   χ²_R (valor crítico direito) = {qui2_R:.3f}")

# d. Explique os resultados.
print("\nd. Explicação dos resultados:")
print(f"Para uma distribuição Qui-Quadrado com {graus_de_liberdade} graus de liberdade, {90}% da porção está entre {qui2_L:.3f} e {qui2_R:.3f}.")
print("Esses valores são empregados na construção de intervalos de confiança para a variância ou desvio padrão populacional.")